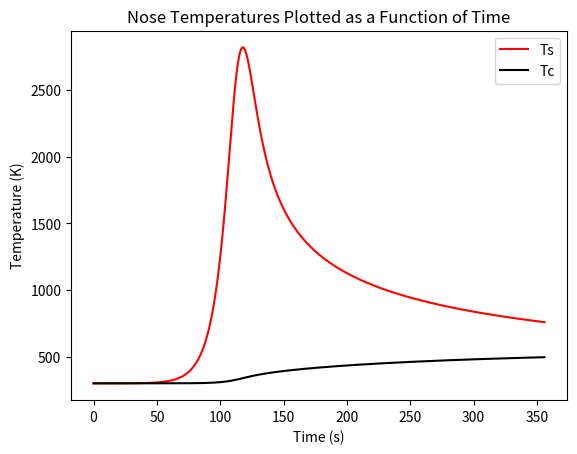
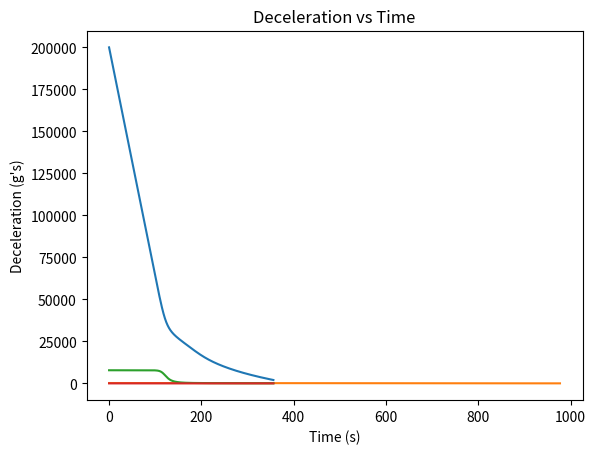
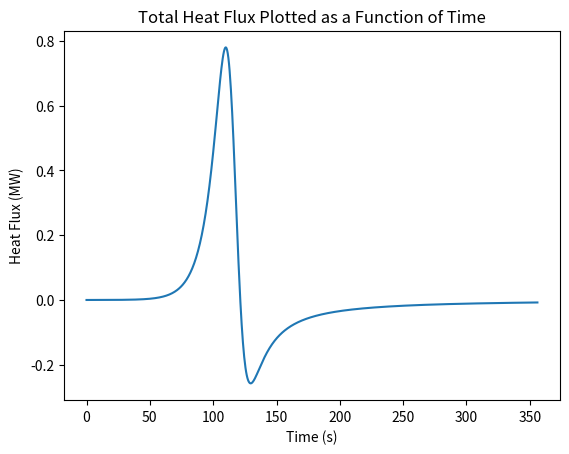
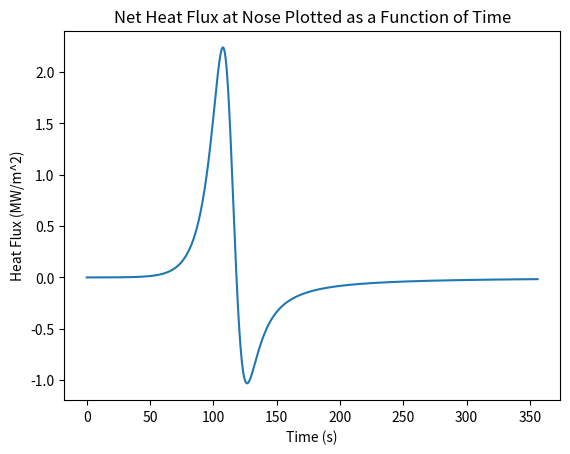

The script that saved these images, in order:
# -*- coding: utf-8 -*-
"""
Created on Thu Jun 17 12:00:27 2021

[redacted]
"""

"""New Thermal Analysis Code - Thermal_Analysis_Final may be bugged"""

#import scipy.integrate as sp
import numpy as np
import matplotlib.pyplot as plt

"""Initial Conditions"""
init_alt = 200E3            #[m]
init_disp = 0               #[m]
init_v = 7800               #[m/s]
init_fpa = np.radians(1)    #[radians]

"""Constants"""
G = 6.67430E-11             #[Nm^2/kg^2]
Me = 5.97219E24             #[kg]
Re = 6371E3                 #[m]
y0 = 6620                   #[m] - Scale Height - AERO4800 Textbook
beta = 1/y0
surface_rho = 1.225         #[kg/m^3]
pica_rho = 280              #[kg/m^3]  (ASSUMED PICA DENSITY - WILL NEED CHANGING)
al_rho = 2710

"""Vehicle Properties"""
mass = 10                   #[kg] Total vehicle mass            (ASSUMED - WILL NEED CHANGING)
noser = 0.3                 #[m] Nose radius                    (ASSUMED - WILL NEED CHANGING)
Cd = 1.4                      #Coefficient of drag                (ASSUMED - WILL NEED CHANGING)
Cl = 0                      #Coefficient of lift                (ASSUMED - WILL NEED CHANGING)
radius = 0.3
S = 0.05106375          #[m^2] - Reference Area
BC = mass/(S*Cd)            #Ballistic coefficient
em = 0.9                    #Emissivity                         (ASSUMED - WILL NEED CHANGING)
sig = 5.67*(10**-8)         #[W / (m^2 k^4)] Stefan-Boltzmann constant

        #Cp's:      Carbon = 710 [J/kgK]            Aluminium = 900 [J/kgK]   
         
cpc = 1925.56  # 900            #[J/kgK] Specific heat of carbon    (ASSUMED - WILL NEED CHANGING)
#cpa = 1050            #[m] Heat shield thickness          (ASSUMED - WILL NEED CHANGING) (Potentially do this as a function later on as likely will be thicker at nose)
#thicc_a = 0.012
thicc = 0.034

"""Loop Properties"""
dt = 0.5                   #[s]
time = 360                 #[s]
steps = time/dt + 1


###############################################################################
###############################################################################


"""Area Calculations"""

#Area Slicing Parameters

ang = 90 # Angle to in degrees
scale = 2 # Steps per degree
step = ((ang * scale) + 1)
angles = np.linspace(0, ang, step)

# Area iterative generator - Calculates sliced area based on angle and radius
def area_slice(r, t0, t1):
    A = 2 * np.pi * r * r * (1 - np.cos(np.radians(t1)) - (1 - np.cos(np.radians(t0))))
    return(A)

#Area Calculation Sanity Check

ar_it = 0
i = 0
areas = []

for i in range(step - 1):
    ar_it += area_slice(radius, angles[i], angles[i+1])
    areas.append(area_slice(radius, angles[i], angles[i+1]))

ar_ac = 2 * np.pi * radius * radius * (1 - np.cos(np.radians(ang)))

print("\nSanity Check: Analytical Area = Iterative Area (Exactly)")
print("Analytical Area =", round(ar_ac, 4), "m^2")
print("Iterative Area =", round(ar_it, 4), "m^2")
print()
###############################################################################
###############################################################################


def g_acc(alt): 
    
    """Calculates acceleration due to gravity at a certain altitude.
    params
    input
    alt [float] Altitude in m
    output
    acceleration in m/s^2
    """
    g = (G*Me)/((Re + alt)**2)
    return g

def g_mod(v):
    if v >= 7800:
        g_mod = 0
    else:
        g_mod = (7800 - v)/7800
    return g_mod
    
        

def density(alt):
    
    """Calculates density at a certain altitude.
    params
    input
    alt [float] Altitude in m
    output
    density in kg/m^3
    """
    rho = surface_rho*np.exp(-beta*alt)
    return rho

def drag(v,rho):
    
    """Calculates drag force at certain flow conditions.
    params
    input
    v [float] velocity in m/s
    rho [float] density in kg/m^3
    output
    drag force in N
    """
    
    Fd = 0.5*Cd*(v**2)*rho*S
    return Fd

def lift(v,rho):
    
    """Calculates lift force at certain flow conditions.
    params
    input
    v [float] velocity in m/s
    rho [float] density in kg/m^3
    output
    lfit force in N
    """
    
    Fl = 0.5*Cl*(v**2)*rho*S
    return Fl

def TrajectorySolver(gamma):
    
    """Calculates Trajectory of Re-Entry Vehicle based on vehicle paramaters.
    params
    input
    gamma - initial flight path angle in degrees
    variables at top of code
    output
    altitude array in m
    velocity array in m/s
    time at which parachute deployed in s
    """
    
    init_fpa = np.radians(gamma)
    t_vals = np.linspace(0,time,int(steps))
    
    #sets up required values for loop with initial parameters
    vx = vx_prev = init_v*np.cos(init_fpa)
    vy = vy_prev = init_v*np.sin(init_fpa)
    fpa = init_fpa
    alt = alt_prev = init_alt
    disp = disp_prev = init_disp
    
    #initialises arrays
    v_vals = np.zeros(int(steps))
    alt_vals = np.zeros(int(steps))
    disp_vals = np.zeros(int(steps))
    i = 0
    
    #for loop calculates trajectory
    for i,t in enumerate(t_vals):

        v = np.sqrt((vx**2)+(vy**2)) #Gets total velocity vector
        #print(v)
        #print(alt)
        alt_vals[i] = alt            #Adds altitude val to array
        disp_vals[i] = disp
        v_vals[i] = v                #Adds velocity val to array
        rho = density(alt)           #Calculates density at this step
        ga = g_acc(alt)               #Calculates grav acc at this step
        gm = g_mod(vx)
        g = ga * gm
        liftval = lift(v,rho)
        dragval = drag(v,rho)        #Calculates Drag at this step
        Fx = liftval*np.sin(fpa) - dragval*np.cos(fpa)#X Direction Force Calcs
        Fy = mass*g - liftval*np.cos(fpa) \
            - dragval*np.sin(fpa)   #Y Direction Force Calcs
        
        vx = vx_prev + ((Fx/mass) * dt) #Calcs v in x direction
        if vx <= 0:     
            vx = 0
        vy = vy_prev + ((Fy/mass) * dt) #Calcs v in y direction
        
        if vx == 0:         #Calcs new flight path angle based on vx and vy
            fpa = np.radians(90)
        else:
            fpa = np.arctan(vy/vx)
        
        alt = alt_prev - (vy*dt + 0.5*(Fy/mass)*(dt**2)) #Calcs new altitude
        disp = disp_prev + (vx*dt + 0.5*(Fx/mass)*(dt**2)) #Calcs new x disp
        vx_prev = vx   #Sets vx val for next loop
        vy_prev = vy   #Sets vy val for next loop
        alt_prev = alt #Sets alt val for next loop
        disp_prev = disp
        tlim = t
        if alt <= 2000: #Breaks loop at parachute deployment
            print("Parachute deployed at",round(alt,2), "m and Velocity = ",\
                  round(v,2),"m/s after", t, "seconds of flight time.")
            break 
    return alt_vals,disp_vals,v_vals,tlim

def plotter(t_vals,alt_vals,disp_vals,v_vals,a_vals):
    
    """Plots Graphs
    params
    input
    alt_vals array [floats] Altitude in m
    v_vals array [floats] velocity in m/s
    a_vals array [floats] acceleration in g's'
    output
    Altitude, X Displacement, Velocity, Decceleration vs Time
    """
    
    #Plot Altitude vs Time
    plt.plot(t_vals, alt_vals)
    plt.title("Altitude vs Time")
    plt.xlabel("Time (s)")
    plt.ylabel("Altitude (m)")
    plt.show()
    
    #Plot Altitude vs Displacement over Ground
    plt.plot(disp_vals/1000,alt_vals/1000)
    plt.title("Altitude vs Displacement over Ground")
    plt.xlabel("Ground Displacement (km)")
    plt.ylabel("Altitude (km)")
    plt.show()
    
    #Plot Velocity
    plt.plot(t_vals, v_vals)
    plt.title("Velocity vs Time")
    plt.xlabel("Time (s)")
    plt.ylabel("Velocity (m/s)")
    plt.show()
    
    #Plot Decceleration
    plt.plot(t_vals,a_vals)
    plt.title("Deceleration vs Time")
    plt.xlabel("Time (s)")
    plt.ylabel("Deceleration (g's)")
    plt.show()
    
    
def a_val(v_vals):
    
    """Produces acceleration array based on velocity array.
    params
    input
    v_vals array [floats] velocity in m/s
    output
    Acceleration array in g's'
    """
    
    a = np.zeros(int(steps))
    for i in range(int(steps)):
        if i == 0:
            a[i] = 0
        else:
            a[i] = v_vals[i-1] - v_vals[i]
    a_vals = a/(9.81*dt)
    return a_vals

def array_cleaner(gamma):
    
    """Cleans extra zero values from TrajectorySolver arrays.
    params
    input
    gamma - initial flight path angle in degrees
    variables at top of code
    output
    TrajectorySolver and Acc arrays pruned of excess end values.
    """
    
    t_vals = np.linspace(0,time,int(steps))
    alt_vals,disp_vals,v_vals,tlim = TrajectorySolver(gamma)   
    a_vals = a_val(v_vals)
    i = 0
    check = 0
    

    for i in range(int(steps)):
        
        #If the parachute hasn't deployed, do nothing and go to next timestep
        if i <= (tlim/dt): 
            check += 1    
            continue
        
        #If parachute has deployed, delete unnecessary values
        else:
            alt_vals = np.delete(alt_vals,check)
            disp_vals = np.delete(disp_vals,check)
            v_vals = np.delete(v_vals,check)
            a_vals = np.delete(a_vals,check)
            t_vals = np.delete(t_vals,check)
        
    rho_vals = density(alt_vals) #creates density array for cliff
        
    return alt_vals,disp_vals,rho_vals,v_vals,a_vals,t_vals,gamma

def plot_comparisons(alt_vals,disp_vals,v_vals,a_vals,t_vals,gamma,alt_vals1,\
                     disp_vals1,v_vals1,a_vals1,t_vals1,gamma1,alt_vals2,\
                         disp_vals2,v_vals2,a_vals2,t_vals2,gamma2,alt_vals3,\
                             disp_vals3,v_vals3,a_vals3,t_vals3,gamma3):
    
    """Plots Graphs
    params
    input
    4 alt_vals array [floats] Altitude in m
    4 v_vals array [floats] velocity in m/s
    a_vals array [floats] acceleration in g's'
    
    output
    Altitude, X Displacement, Velocity, Decceleration vs Time
    """
    
    #Plot Altitude vs Time
    plt.plot(t_vals, alt_vals,label="Initial FPA = "+str(gamma))
    #plt.plot(t_vals1, alt_vals1,label="Initial FPA = " + str(gamma1))
    #plt.plot(t_vals2, alt_vals2,label="Initial FPA = " + str(gamma2))
    #plt.plot(t_vals3, alt_vals3,label="Initial FPA = " + str(gamma3))
    plt.title("Altitude vs Time")
    plt.legend()
    plt.xlabel("Time (s)")
    plt.ylabel("Altitude (m)")
    plt.show()
    
    #Plot Altitude vs Displacement over Ground
    plt.plot(disp_vals/1E3, alt_vals/1E3,label="Initial FPA = "+str(gamma))
    #plt.plot(disp_vals1/1E3, alt_vals1/1E3,label="Initial FPA = "+str(gamma1))
    #plt.plot(disp_vals2/1E3, alt_vals2/1E3,label="Initial FPA = "+str(gamma2))
    #plt.plot(disp_vals3/1E3, alt_vals3/1E3,label="Initial FPA = "+str(gamma3))
    plt.title("Altitude vs Displacement over Ground")
    plt.legend()
    plt.xlabel("Ground Displacement (km)")
    plt.ylabel("Altitude (km)")
    plt.show()
    
    #Plot Velocity
    plt.plot(t_vals, v_vals,label="Initial FPA = "+str(gamma))
    #plt.plot(t_vals1, v_vals1,label="Initial FPA = " + str(gamma1))
    #plt.plot(t_vals2, v_vals2,label="Initial FPA = " + str(gamma2))
    #plt.plot(t_vals3, v_vals3,label="Initial FPA = " + str(gamma3))
    plt.title("Velocity vs Time")
    plt.legend()
    plt.xlabel("Time (s)")
    plt.ylabel("Velocity (m/s)")
    plt.show()
    
    #Plot Decceleration
    plt.plot(t_vals, a_vals,label="Initial FPA = "+str(gamma))
    #plt.plot(t_vals1, a_vals1,label="Initial FPA = " + str(gamma1))
    #plt.plot(t_vals2, a_vals2,label="Initial FPA = " + str(gamma2))
    #plt.plot(t_vals3, a_vals3,label="Initial FPA = " + str(gamma3))
    plt.title("Deceleration vs Time")
    plt.legend()
    plt.xlabel("Time (s)")
    plt.ylabel("Deceleration (g's)")
    plt.show()
    
    #Plot Decceleration vs Altitude
    plt.plot(alt_vals/1E3, a_vals,label="Initial FPA = "+str(gamma))
    #plt.plot(alt_vals1/1E3, a_vals1,label="Initial FPA = " + str(gamma1))
    #plt.plot(alt_vals2/1E3, a_vals2,label="Initial FPA = " + str(gamma2))
    #plt.plot(alt_vals3/1E3, a_vals3,label="Initial FPA = " + str(gamma3))
    plt.title("Decceleration vs Altitude")
    plt.legend()
    plt.xlabel("Altitude (km)")
    plt.ylabel("Deceleration (g's)")
    plt.show()


"""Running the Code"""
print(steps)
alt_vals,disp_vals,rho_vals,v_vals,a_vals,t_vals,gamma=array_cleaner(10)
#alt_vals1,disp_vals1,rho_vals1,v_vals1,a_vals1,t_vals1,gamma1=array_cleaner(5)
#alt_vals2,disp_vals2,rho_vals2,v_vals2,a_vals2,t_vals2,gamma2=array_cleaner(10)
#alt_vals3,disp_vals3,rho_vals3,v_vals3,a_vals3,t_vals3,gamma3=array_cleaner(15)
plotter(t_vals,alt_vals,disp_vals,v_vals,a_vals)
#plot_comparisons(alt_vals,disp_vals,v_vals,a_vals,t_vals,gamma,alt_vals1,\
                      #disp_vals1,v_vals1,a_vals1,t_vals1,gamma1,alt_vals2,\
                       #   disp_vals2,v_vals2,a_vals2,t_vals2,gamma2,alt_vals3,\
                        #      disp_vals3,v_vals3,a_vals3,t_vals3,gamma3)


#def g_acc(alt): 
#    
#    """Calculates acceleration due to gravity at a certain altitude.
#    params
#    input
#    alt [float] Altitude in m
#    output
#    acceleration in m/s^2
#    """
#    g = (G*Me)/((Re + alt)**2)
#    return g
#
#def density(alt):
#    
#    """Calculates density at a certain altitude.
#    params
#    input
#    alt [float] Altitude in m
#    output
#    density in kg/m^3
#    """
#    rho = surface_rho*np.exp(-beta*alt)
#    return rho
#
#def drag(v,rho):
#    
#    """Calculates drag force at certain flow conditions.
#    params
#    input
#    v [float] velocity in m/s
#    rho [float] density in kg/m^3
#    output
#    drag force in N
#    """
#    
#    Fd = 0.5*Cd*(v**2)*rho*S
#    return Fd
#
#def lift(v,rho):
#    
#    """Calculates lift force at certain flow conditions.
#    params
#    input
#    v [float] velocity in m/s
#    rho [float] density in kg/m^3
#    output
#    lfit force in N
#    """
#    
#    Fl = 0.5*Cl*(v**2)*rho*S
#    return Fl
#
#def TrajectorySolver(gamma):
#    
#    """Calculates Trajectory of Re-Entry Vehicle based on vehicle paramaters.
#    params
#    input
#    gamma - initial flight path angle in degrees
#    variables at top of code
#    output
#    altitude array in m
#    velocity array in m/s
#    time at which parachute deployed in s
#    """
#    
#    init_fpa = np.radians(gamma)
#    t_vals = np.linspace(0,time,int(steps))
#    
#    #sets up required values for loop with initial parameters
#    vx = vx_prev = init_v*np.cos(init_fpa)
#    vy = vy_prev = init_v*np.sin(init_fpa)
#    fpa = init_fpa
#    alt = alt_prev = init_alt
#    disp = disp_prev = init_disp
#    
#    #initialises arrays
#    v_vals = np.zeros(int(steps))
#    alt_vals = np.zeros(int(steps))
#    disp_vals = np.zeros(int(steps))
#    i = 0
#    
#    #for loop calculates trajectory
#    for i,t in enumerate(t_vals):
#
#        v = np.sqrt((vx**2)+(vy**2)) #Gets total velocity vector
#        alt_vals[i] = alt            #Adds altitude val to array
#        disp_vals[i] = disp
#        v_vals[i] = v                #Adds velocity val to array
#        rho = density(alt)           #Calculates density at this step
#        g = g_acc(alt)               #Calculates grav acc at this step
#        liftval = lift(v,rho)
#        dragval = drag(v,rho)        #Calculates Drag at this step
#        Fx = liftval*np.sin(fpa) - dragval*np.cos(fpa)#X Direction Force Calcs
#        Fy = mass*g - liftval*np.cos(fpa) \
#            - dragval*np.sin(fpa)   #Y Direction Force Calcs
#        
#        vx = vx_prev + ((Fx/mass) * dt) #Calcs v in x direction
#        if vx <= 0:     
#            vx = 0
#        vy = vy_prev + ((Fy/mass) * dt) #Calcs v in y direction
#        
#        if vx == 0:         #Calcs new flight path angle based on vx and vy
#            fpa = np.radians(90)
#        else:
#            fpa = np.arctan(vy/vx)
#        
#        alt = alt_prev - (vy*dt + 0.5*(Fy/mass)*(dt**2)) #Calcs new altitude
#        disp = disp_prev + (vx*dt + 0.5*(Fx/mass)*(dt**2)) #Calcs new x disp
#        vx_prev = vx   #Sets vx val for next loop
#        vy_prev = vy   #Sets vy val for next loop
#        alt_prev = alt #Sets alt val for next loop
#        disp_prev = disp
#        tlim = t
#        if alt <= 2000: #Breaks loop at parachute deployment
#        #    print("Parachute deployed at",round(alt,2), "m and Velocity = ",\
#        #          round(v,2),"m/s after", t, "seconds of flight time.")
#            break 
#    return alt_vals,disp_vals,v_vals,tlim
#
#    
#def a_val(v_vals):
#    
#    """Produces acceleration array based on velocity array.
#    params
#    input
#    v_vals array [floats] velocity in m/s
#    output
#    Acceleration array in g's'
#    """
#    
#    a = np.zeros(int(steps))
#    for i in range(int(steps)):
#        if i == 0:
#            a[i] = 0
#        else:
#            a[i] = v_vals[i-1] - v_vals[i]
#    a_vals = a/(9.81*dt)
#    return a_vals
#
#def array_cleaner(gamma):
#    
#    """Cleans extra zero values from TrajectorySolver arrays.
#    params
#    input
#    gamma - initial flight path angle in degrees
#    variables at top of code
#    output
#    TrajectorySolver and Acc arrays pruned of excess end values.
#    """
#    
#    t_vals = np.linspace(0,time,int(steps))
#    alt_vals,disp_vals,v_vals,tlim = TrajectorySolver(gamma)   
#    a_vals = a_val(v_vals)
#    i = 0
#    check = 0
#    
#
#    for i in range(int(steps)):
#        
#        #If the parachute hasn't deployed, do nothing and go to next timestep
#        if i <= (tlim/dt): 
#            check += 1    
#            continue
#        
#        #If parachute has deployed, delete unnecessary values
#        else:
#            alt_vals = np.delete(alt_vals,check)
#            disp_vals = np.delete(disp_vals,check)
#            v_vals = np.delete(v_vals,check)
#            a_vals = np.delete(a_vals,check)
#            t_vals = np.delete(t_vals,check)
#        
#    rho_vals = density(alt_vals) #Creates density array 
#        
#    return alt_vals,disp_vals,rho_vals,v_vals,a_vals,t_vals,gamma
#
#"""Running the Code"""
#alt_vals,disp_vals,rho_vals,v_vals,a_vals,t_vals,gamma = array_cleaner(10)
## alt_vals1,disp_vals1,rho_vals1,v_vals1,a_vals1,t_vals1,gamma1=array_cleaner(5)
## alt_vals2,disp_vals2,rho_vals2,v_vals2,a_vals2,t_vals2,gamma2=array_cleaner(10)
## alt_vals3,disp_vals3,rho_vals3,v_vals3,a_vals3,t_vals3,gamma3=array_cleaner(15)



###############################################################################
###############################################################################
###############################################################################
###############################################################################


"""Heat Flux Setup and iterative solution"""

#Setup
#Velocity_List = velocity(G_alt)
#Rho_List = atmo_density(G_alt)
  
# Heat_flux_master_list = [0, 0, 0, 0]
# Heat_load_master_list = [0, 0, 0, 0]
# q_conv_master_list = [0, 0, 0, 0]
# q_rerad_master_list = [0, 0, 0, 0]
# q_net_master_list = [0, 0, 0, 0]
# Ts_master_list = [0, 0, 0, 0]
# Heat_Load_in = []
# velocity_master_list = [v_vals, v_vals1, v_vals2, v_vals3]
# rho_master_list = [rho_vals, rho_vals1, rho_vals2, rho_vals3]
# t_vals_master_list = [t_vals, t_vals1, t_vals2, t_vals3]

# [columns, rows]

# Temperature array
Ts = np.ones((len(v_vals), step))
Ts[:,0] = 300





#Itertive Numerical Process
"""The for-loop cycles first through 'p' lists of
velocity and density values, each list being a 
different flight path angle (FPA). For each FPA, 
the loop then cycles through time steps, and for 
each time step the area slicing method is conducted
and summed."""

Heat_Load_in = []
Heat_flux_list = []
Heat_load_list = []
q_conv_list = []
q_rerad_list = []
q_net_list = []
Ts = np.ones((len(v_vals), step))
Tc = np.ones((len(v_vals), step))
#Tal = np.ones((len(v_vals), step))
Ts[0,:] = 300
Tc[0,:] = 300
#Tal[:,:] = 300
#radius_in = noser - thicc
#pica_mass = pica_rho*((2*np.pi*(noser**3)/3)-(2*np.pi*(radius_in**3)/3))
#radius_al = noser - thicc - thicc_a
#pica_mass = pica_rho*((2*np.pi*(radius_in**3)/3)-(2*np.pi*(radius_al**3)/3))
k_pica = 0.577 #Thermal conductivity for carbon
k_glue = 0.55
Tc_List = []
Ts_List = []
#Tal_List = []
heatrad = []
heatcond = []
for i in range(len(v_vals)):
    Heat_flux_slices = 0
    Heat_load_slices = 0
    q_conv_stag = 7.455*(10**(-9))*(rho_vals[i]**0.4705)*(v_vals[i]**(3.089))*(noser**(-0.52))*10000
    q_conv_prev = q_conv_stag.copy()
    q_conv_list.append(q_conv_stag/(10**6))
    for j in range(step - 1):
        area = areas[j]
        q_conv_ang = q_conv_stag*(np.cos(np.radians(angles[j+1])))
        q_conv_slice = (q_conv_ang + q_conv_prev)/2
        if i == 0:
            q_rerad = sig*em*((300)**4)
            Ts[i,j] = 300
            q_cond = 0
            Tc[i,j] = 300 
            #Tal[i,j] = 300
            #Tal[i+1,j] = 300
        if i != 0:
            Temp = (Ts[i-1, j] + Ts[i-1,j+1])/2
            q_rerad = sig*em*((Temp)**4)
            q_cond = (((Ts[i-1,j]+Ts[i-1,j+1])/2) - ((Tc[i-1,j]+Tc[i-1,j+1])/2))*((k_pica * area)/thicc)
            Tc[i,j] = Tc[i-1,j] + (((q_cond) * dt) / (area * pica_rho * thicc * cpc))
            #if j == 0:
                #print("Pica Conduction =", round(q_cond, 4))
        """if i > 1:
            q_cond2 = (((Tc[i-1,j]+Tc[i-1,j+1])/2) - ((Tal[i-1,j]+Tal[i-1,j+1])/2)) * ((k_glue * area)/thicc_a)
            Tal[i,j] = Tal[i-1,j] + (((q_cond2) * dt) / (area * al_rho * thicc_a * cpa))
            #Tal[i,j] = Tal[i-1,j] + ((q_cond2*thicc_a*dt)/(0.55 * area))"""
        """if i > 1:
            q_cond2 = (((Tc[i-1,j]+Tc[i-1,j+1])/2) - ((Tal[i-1,j]+Tal[i-1,j+1])/2))*((0.55 * area)/thicc_a)
            Tal[i,j] = Tal[i-1,j] + (((q_cond2) * dt) / (area * al_rho * thicc_a * cpa))
            #Tal[i,j] = Tal[i-1,j] + ((q_cond2*thicc_a*dt)/(0.55 * area))
        """    
            #if j == 0:
                #print("Aluminium Conduction =", round(q_cond2, 4))
        Heat_flux_conv = q_conv_slice * area
        Heat_flux_rerad = q_rerad * area
        Heat_flux_cond = q_cond
        
        if i != 0:
            Ts[i,j] = Ts[i-1,j] + (((Heat_flux_conv - Heat_flux_rerad - Heat_flux_cond) * dt) / (area * pica_rho * thicc * cpc))
        
        Heat_Load_in += Heat_flux_conv * dt
        Heat_flux_slices += area * (q_conv_slice - q_rerad - q_cond)
        Heat_load_slices += area * (q_conv_slice - q_rerad - q_cond) * dt
        
        q_conv_prev = q_conv_ang.copy()
        if j == 0:    
            q_rerad_list.append(-q_rerad*(10**(-6)))
            q_net_list.append((q_conv_slice-q_rerad)*10**(-6))
            Tc_List.append(Tc[i,j])
            Ts_List.append(Ts[i,j])
            #Tal_List.append(Tal[i,j])
    Heat_flux_list.append(Heat_flux_slices/(10**6))
    Heat_load_list.append(Heat_load_slices)
    heatcond.append(Heat_flux_cond)

plt.figure(0)
plt.plot(t_vals,Ts_List, "r", label="Ts")
#plt.plot(t_vals,Tal_List, "b", label="Tal")
plt.plot(t_vals,Tc_List, "k", label="Tc")
plt.title("Nose Temperatures Plotted as a Function of Time")
plt.xlabel('Time (s)')
plt.ylabel('Temperature (K)')
plt.legend()
plt.show()

Talll = max(Tc_List)
Hottt = max(Ts_List)
QMAX = max(q_net_list)
HLOAD = (sum(Heat_flux_list)*dt)

print("\n\nFor a heat shield thickness of {h:0.5f} m".format(h = thicc))
print("\nThe maximum temperature of the aluminium = {g:0.3f} K".format(g = Talll))
print("\nThe maximum surface temperature of the heat shield = {c:0.3f} K".format(c = Hottt))
print("\nThe maximum instantaneous net heat flux throught the shield is {g:0.6f} MW/m^2".format(g = QMAX))
print("\nThe total heat load is {g:0.6f} MW".format(g = HLOAD))


"""

#Stagnation Point Convective Heat Flux - Time
plt.figure(1)
plt.plot(t_vals,q_conv_list)
plt.title("Stagnation Point Convective Heat Flux Plotted as a Function of Time")
plt.xlabel('Time (s)')
plt.ylabel('Heat Flux (MW/m^2)')
#plt.legend()
plt.show()

#Stagnation Reradiative Heat Flux - Time
plt.figure(2)
plt.plot(t_vals,q_rerad_list)
plt.title("Stagnation Point Reradiative Heat Flux Plotted as a Function of Time")
plt.xlabel('Time (s)')
plt.ylabel('Heat Flux (MW/m^2)')
#plt.legend()
plt.show()
"""


#Nose Net Heat Flux - Time 
plt.figure(6)
plt.plot(t_vals,q_net_list)
plt.title("Net Heat Flux at Nose Plotted as a Function of Time")
plt.xlabel('Time (s)')
plt.ylabel('Heat Flux (MW/m^2)')
#plt.legend()
plt.show()


#Entire Surface Plotting - Time 
plt.figure(3)
plt.plot(t_vals,Heat_flux_list)
plt.title("Total Heat Flux Plotted as a Function of Time")
plt.xlabel('Time (s)')
plt.ylabel('Heat Flux (MW)')
#plt.legend()
plt.show()

"""

 #Stagnation Point Convective Heat Flux - Altitude
plt.figure()
plt.plot(q_conv_master_list[0], alt_vals,label="FPA = 0")
plt.plot(q_conv_master_list[1], alt_vals1,label="FPA = 5")
plt.plot(q_conv_master_list[2], alt_vals2,label="FPA = 10")
plt.plot(q_conv_master_list[3], alt_vals3,label="FPA = 15")
plt.title("Stagnation Point Convective Heat Flux Plotted as a Function of Altitude")
plt.xlabel('Heat Flux (MW/m^2)')
plt.ylabel('Altitude (m)')
plt.legend()
plt.show()




 #Stagnation Reradiative Heat Flux - Time
plt.figure()
plt.plot(t_vals,q_rerad_master_list[0], label="FPA = 0")
plt.plot(t_vals1,q_rerad_master_list[1], label="FPA = 5")
plt.plot(t_vals2,q_rerad_master_list[2], label="FPA = 10")
plt.plot(t_vals3,q_rerad_master_list[3], label="FPA = 15")
plt.title("Stagnation Point Reradiative Heat Flux Plotted as a Function of Time")
plt.xlabel('Time (s)')
plt.ylabel('Heat Flux (MW/m^2)')
plt.legend()
plt.show()

 #Stagnation Reradiative Heat Flux - Altitude
plt.figure()
plt.plot(q_rerad_master_list[0], alt_vals,label="FPA = 0")
plt.plot(q_rerad_master_list[1], alt_vals1,label="FPA = 5")
plt.plot(q_rerad_master_list[2], alt_vals2,label="FPA = 10")
plt.plot(q_rerad_master_list[3], alt_vals3,label="FPA = 15")
plt.title("Stagnation Point Reradiative Heat Flux Plotted as a Function of Altitude")
plt.xlabel('Heat Flux (MW/m^2)')
plt.ylabel('Altitude (m)')
plt.legend()
plt.show()




#Stagnation Point Total Plotting - Time 
plt.figure()
plt.plot(t_vals,q_net_master_list[0], label="FPA = 0")
plt.plot(t_vals1,q_net_master_list[1], label="FPA = 5")
plt.plot(t_vals2,q_net_master_list[2], label="FPA = 10")
plt.plot(t_vals3,q_net_master_list[3], label="FPA = 15")
plt.title("Stagnation Point Net Heat Flux Plotted as a Function of Time")
plt.xlabel('Time (s)')
plt.ylabel('Heat Flux (MW/m^2)')
plt.legend()
plt.show()

#Stagnation Point Total Plotting - Altitude 
plt.figure()
plt.plot(q_net_master_list[0], alt_vals,label="FPA = 0")
plt.plot(q_net_master_list[1], alt_vals1,label="FPA = 5")
plt.plot(q_net_master_list[2], alt_vals2,label="FPA = 10")
plt.plot(q_net_master_list[3], alt_vals3,label="FPA = 15")
plt.title("Stagnation Point Net Heat Flux Plotted as a Function of Altitude")
plt.xlabel('Heat Flux (MW/m^2)')
plt.ylabel('Altitude (m)')
plt.legend()
plt.show()


#Entire Surface Plotting - Time 
plt.figure()
plt.plot(t_vals,Heat_flux_master_list[0], label="FPA = 0")
plt.plot(t_vals1,Heat_flux_master_list[1], label="FPA = 5")
plt.plot(t_vals2,Heat_flux_master_list[2], label="FPA = 10")
plt.plot(t_vals3,Heat_flux_master_list[3], label="FPA = 15")
plt.title("Total Heat Flux Plotted as a Function of Time")
plt.xlabel('Time (s)')
plt.ylabel('Heat Flux (MW)')
plt.legend()
plt.show()

#Entire Surface Plotting - Altitude  
plt.figure()
plt.plot(Heat_flux_master_list[0], alt_vals,label="FPA = 0")
plt.plot(Heat_flux_master_list[1], alt_vals1,label="FPA = 5")
plt.plot(Heat_flux_master_list[2], alt_vals2,label="FPA = 10")
plt.plot(Heat_flux_master_list[3], alt_vals3,label="FPA = 15")
plt.title("Total Heat Flux Plotted as a Function of Altitude ")
plt.xlabel('Heat Flux (MW)')
plt.ylabel('Altitude  (m)')
plt.legend()
plt.show()
"""
"""
FPA_List = [0, 5, 10, 15]

# for i in range(len(FPA_List)): 
#     print("\n\n\nFPA =", FPA_List[i], ":")
#     print("\nThe maximum heat flux over the enitre surface =", round(max(Heat_flux_master_list[i]), 4), "MW")
#     print("\nThe maximum convective heat flux at the stagnation point =", round(max(q_conv_master_list[i]),4), "MW/m^2")
#     print("\nThe maximum reradiative heat flux at the stagnation point =", round(min(q_rerad_master_list[i]),4), "MW/m^2")
#     print("\nThe maximum net heat flux at the stagnation point =", round(max(q_net_master_list[i]), 4), "MW/m^2")
#     print("\nThe maximum temperature =", round(np.max(Ts_master_list[i]), 4), "K")
#     print("\nTotal heat load (SIMPS) =", round(sp.simps(t_vals_master_list[i] , Heat_flux_master_list[i]), 4), "MJ")
#     # print("\nThe maximum dynamic pressure =", round(np.max(dp), 4), "kPa/m^2")
#     print("\nThe total heat load =", round(Heat_Load_in_master_list[i], 4), "MJ")
#     print("\nThe total heat load =", round(dt*sum(q_conv_master_list[i]), 4), "MJ/m^2")
"""